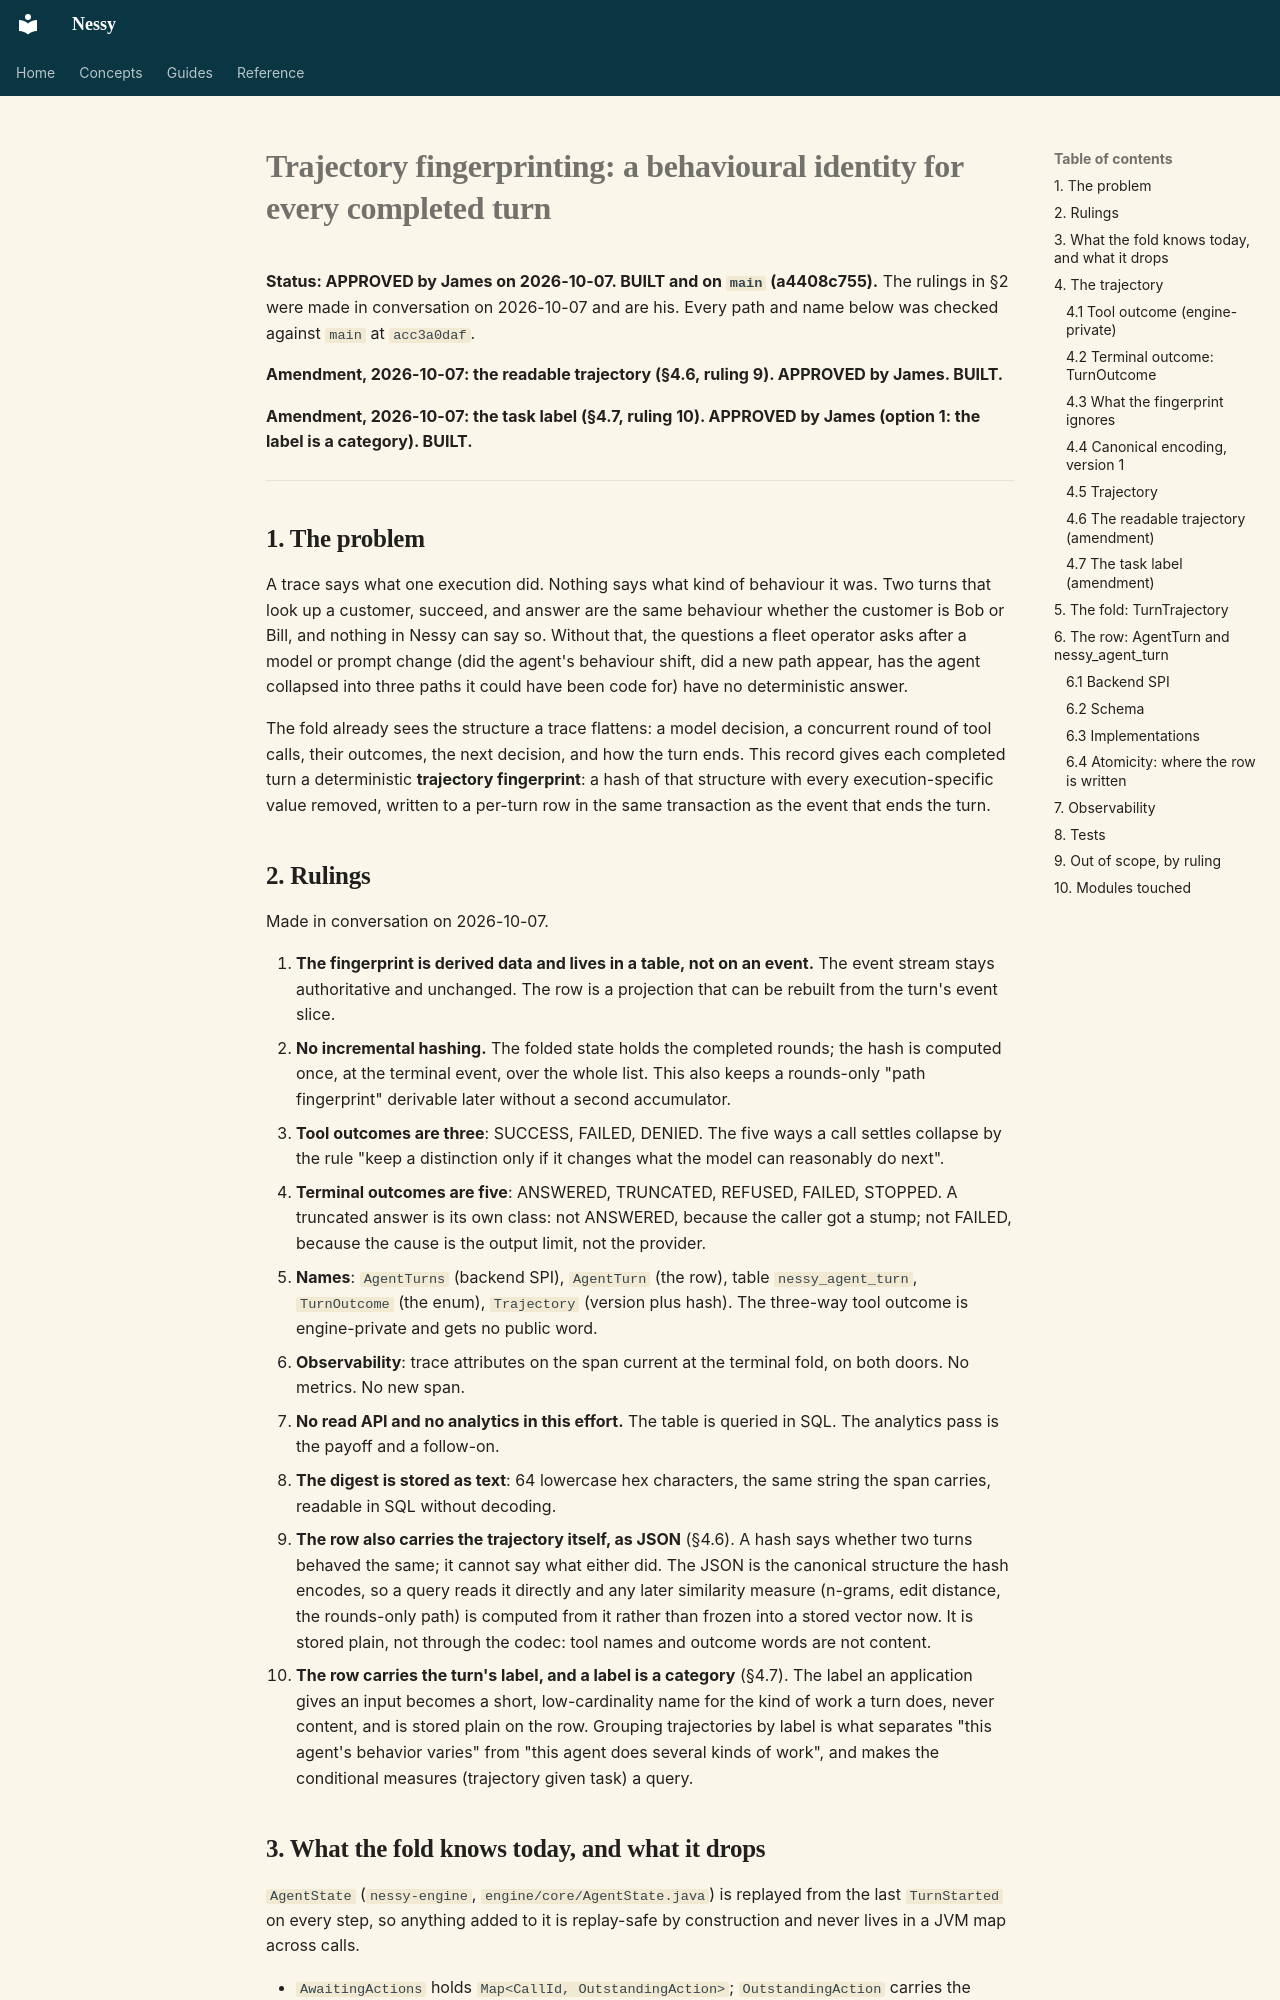

repository: jwcarman/nessy · page: superpowers/specs/2026-10-07-trajectory-fingerprinting-design/index.html · generator: mkdocs

# Trajectory fingerprinting: a behavioural identity for every completed turn

**Status: APPROVED by James on 2026-10-07. BUILT and on `main` (a4408c755).** The rulings in §2
were made in conversation on 2026-10-07 and are his. Every path and name below was checked against
`main` at `acc3a0daf`.

**Amendment, 2026-10-07: the readable trajectory (§4.6, ruling 9). APPROVED by James. BUILT.**

**Amendment, 2026-10-07: the task label (§4.7, ruling 10). APPROVED by James (option 1: the label is
a category). BUILT.**

---

## 1. The problem

A trace says what one execution did. Nothing says what kind of behaviour it was. Two turns that
look up a customer, succeed, and answer are the same behaviour whether the customer is Bob or
Bill, and nothing in Nessy can say so. Without that, the questions a fleet operator asks after a
model or prompt change (did the agent's behaviour shift, did a new path appear, has the agent
collapsed into three paths it could have been code for) have no deterministic answer.

The fold already sees the structure a trace flattens: a model decision, a concurrent round of tool
calls, their outcomes, the next decision, and how the turn ends. This record gives each completed
turn a deterministic **trajectory fingerprint**: a hash of that structure with every
execution-specific value removed, written to a per-turn row in the same transaction as the event
that ends the turn.

## 2. Rulings

Made in conversation on 2026-10-07.

1. **The fingerprint is derived data and lives in a table, not on an event.** The event stream
   stays authoritative and unchanged. The row is a projection that can be rebuilt from the
   turn's event slice.
2. **No incremental hashing.** The folded state holds the completed rounds; the hash is computed
   once, at the terminal event, over the whole list. This also keeps a rounds-only "path
   fingerprint" derivable later without a second accumulator.
3. **Tool outcomes are three**: SUCCESS, FAILED, DENIED. The five ways a call settles collapse by
   the rule "keep a distinction only if it changes what the model can reasonably do next".
4. **Terminal outcomes are five**: ANSWERED, TRUNCATED, REFUSED, FAILED, STOPPED. A truncated
   answer is its own class: not ANSWERED, because the caller got a stump; not FAILED, because the
   cause is the output limit, not the provider.
5. **Names**: `AgentTurns` (backend SPI), `AgentTurn` (the row), table `nessy_agent_turn`,
   `TurnOutcome` (the enum), `Trajectory` (version plus hash). The three-way tool outcome is
   engine-private and gets no public word.
6. **Observability**: trace attributes on the span current at the terminal fold, on both doors.
   No metrics. No new span.
7. **No read API and no analytics in this effort.** The table is queried in SQL. The analytics
   pass is the payoff and a follow-on.
8. **The digest is stored as text**: 64 lowercase hex characters, the same string the span
   carries, readable in SQL without decoding.
9. **The row also carries the trajectory itself, as JSON** (§4.6). A hash says whether two turns
   behaved the same; it cannot say what either did. The JSON is the canonical structure the hash
   encodes, so a query reads it directly and any later similarity measure (n-grams, edit distance,
   the rounds-only path) is computed from it rather than frozen into a stored vector now. It is
   stored plain, not through the codec: tool names and outcome words are not content.
10. **The row carries the turn's label, and a label is a category** (§4.7). The label an
    application gives an input becomes a short, low-cardinality name for the kind of work a turn
    does, never content, and is stored plain on the row. Grouping trajectories by label is what
    separates "this agent's behavior varies" from "this agent does several kinds of work", and
    makes the conditional measures (trajectory given task) a query.
